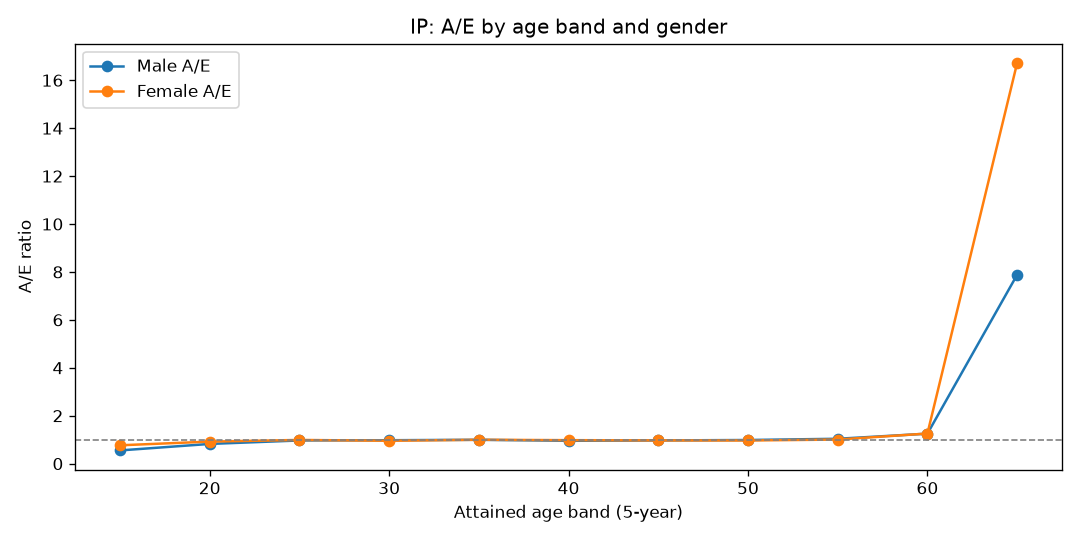

The data file committed next to this chart (first rows):
AgeBand, Gender, Actual, Expected, AE
15, Female, 26, 33.95, 0.7658
15, Male, 24, 43.49, 0.5518
20, Female, 198, 215.2, 0.9201
20, Male, 221, 268.6, 0.8229
25, Female, 403, 407.4, 0.9892
25, Male, 493, 509.6, 0.9674
30, Female, 507, 530.8, 0.9552
30, Male, 657, 672.4, 0.9771
35, Female, 631, 633.4, 0.9962
35, Male, 827, 830.2, 0.9961
40, Female, 783, 799.1, 0.9799
40, Male, 995, 1044, 0.9533
45, Female, 981, 1011, 0.9701
45, Male, 1249, 1290, 0.9679
50, Female, 1206, 1248, 0.9662
50, Male, 1536, 1557, 0.9863
55, Female, 1228, 1222, 1.005
55, Male, 1566, 1509, 1.038
60, Female, 660, 524.9, 1.257
60, Male, 809, 646.6, 1.251
65, Female, 20, 1.196, 16.72
65, Male, 15, 1.903, 7.883
